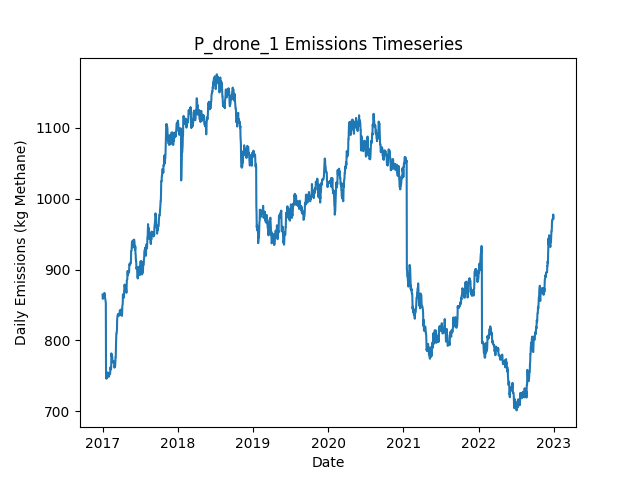

Source data for this figure (header and first rows):
Date, Daily Emissions (Kg Methane), Daily Mitigable Emissions (Kg Methane), Daily Non-Mitigable Emissions (Kg Methan…, Daily Cost ($), Active Leaks, New Leaks, Leaks Repaired, Leaks Naturally Repaired, Leaks Tagged, Daily Repair Cost ($), Daily Natural Repair Cost ($), drone Deployment Cost ($), drone Sites flagged for Follow-Up, drone Leaks tagged for repair, drone Sites Visited, drone Travel Time (Minutes), drone Survey Time (Minutes), OGI_FU Deployment Cost ($), OGI_FU Sites flagged for Follow-Up, OGI_FU Leaks tagged for repair, OGI_FU Sites Visited, OGI_FU Travel Time (Minutes), OGI_FU Survey Time (Minutes)
2017-01-01, 864.5, 658.3, 206.2, 500, 351, 356, 0, 4, 0.00000, 0.00000, 800, 500, 0, , 9, 300, 180, 0.00000, , 0, 0, 0, 0
2017-01-02, 858.6, 652.7, 205.9, 500, 350, 1, 0, 1, 0.00000, 0.00000, 200, 500, 0, , 1, 30, 20, 0.00000, , 0, 0, 0, 0
2017-01-03, 859.1, 653.1, 205.9, 500, 352, 2, 0, 0, 28, 0.00000, 0.00000, 0.00000, 1, , 0, 0, 0, 500, , 28, 1, 30, 120
2017-01-04, 859.1, 653.1, 205.9, 0.00000, 352, 1, 0, 1, 0.00000, 0.00000, 200, 0.00000, 0, , 0, 0, 0, 0.00000, , 0, 0, 0, 0
2017-01-05, 861.8, 655.8, 205.9, 0.00000, 353, 1, 0, 0, 0.00000, 0.00000, 0.00000, 0.00000, 0, , 0, 0, 0, 0.00000, , 0, 0, 0, 0
2017-01-06, 865.1, 651.4, 213.8, 0.00000, 352, 1, 0, 1, 0.00000, 0.00000, 200, 0.00000, 0, , 0, 0, 0, 0.00000, , 0, 0, 0, 0
2017-01-07, 865.6, 651.8, 213.8, 0.00000, 353, 2, 0, 1, 0.00000, 0.00000, 200, 0.00000, 0, , 0, 0, 0, 0.00000, , 0, 0, 0, 0
2017-01-08, 864.3, 651.8, 212.5, 0.00000, 353, 1, 0, 0, 0.00000, 0.00000, 0.00000, 0.00000, 0, , 0, 0, 0, 0.00000, , 0, 0, 0, 0
2017-01-09, 860.9, 649.1, 211.8, 0.00000, 351, 0, 0, 1, 0.00000, 0.00000, 200, 0.00000, 0, , 0, 0, 0, 0.00000, , 0, 0, 0, 0
2017-01-10, 866.9, 654.7, 212.2, 0.00000, 352, 2, 0, 1, 0.00000, 0.00000, 200, 0.00000, 0, , 0, 0, 0, 0.00000, , 0, 0, 0, 0
2017-01-11, 863.4, 651.6, 211.8, 0.00000, 349, 0, 0, 2, 0.00000, 0.00000, 400, 0.00000, 0, , 0, 0, 0, 0.00000, , 0, 0, 0, 0
2017-01-12, 861.6, 649.8, 211.8, 0.00000, 347, 0, 0, 2, 0.00000, 0.00000, 400, 0.00000, 0, , 0, 0, 0, 0.00000, , 0, 0, 0, 0
2017-01-13, 860.3, 649.8, 210.5, 0.00000, 347, 1, 0, 0, 0.00000, 0.00000, 0.00000, 0.00000, 0, , 0, 0, 0, 0.00000, , 0, 0, 0, 0
2017-01-14, 859.2, 648.7, 210.5, 0.00000, 347, 1, 0, 1, 0.00000, 0.00000, 200, 0.00000, 0, , 0, 0, 0, 0.00000, , 0, 0, 0, 0
2017-01-15, 857.2, 648.7, 208.5, 0.00000, 346, 0, 0, 0, 0.00000, 0.00000, 0.00000, 0.00000, 0, , 0, 0, 0, 0.00000, , 0, 0, 0, 0
2017-01-16, 855, 646.4, 208.5, 0.00000, 346, 2, 0, 2, 0.00000, 0.00000, 400, 0.00000, 0, , 0, 0, 0, 0.00000, , 0, 0, 0, 0
2017-01-17, 852.3, 643.8, 208.5, 0.00000, 345, 0, 0, 1, 0.00000, 0.00000, 200, 0.00000, 0, , 0, 0, 0, 0.00000, , 0, 0, 0, 0
2017-01-18, 746.1, 537.2, 209, 5000, 319, 1, 25, 2, 0.00000, 5000, 400, 0.00000, 0, , 0, 0, 0, 0.00000, , 0, 0, 0, 0
2017-01-19, 746.1, 537.2, 209, 0.00000, 319, 0, 0, 0, 0.00000, 0.00000, 0.00000, 0.00000, 0, , 0, 0, 0, 0.00000, , 0, 0, 0, 0
2017-01-20, 748.1, 537.2, 210.9, 0.00000, 320, 1, 0, 0, 0.00000, 0.00000, 0.00000, 0.00000, 0, , 0, 0, 0, 0.00000, , 0, 0, 0, 0
2017-01-21, 747.2, 536.5, 210.7, 0.00000, 317, 0, 0, 2, 0.00000, 0.00000, 400, 0.00000, 0, , 0, 0, 0, 0.00000, , 0, 0, 0, 0
2017-01-22, 746.1, 534.9, 211.2, 0.00000, 317, 1, 0, 1, 0.00000, 0.00000, 200, 0.00000, 0, , 0, 0, 0, 0.00000, , 0, 0, 0, 0
2017-01-23, 751, 537.8, 213.1, 0.00000, 320, 3, 0, 0, 0.00000, 0.00000, 0.00000, 0.00000, 0, , 0, 0, 0, 0.00000, , 0, 0, 0, 0
2017-01-24, 750.3, 535.2, 215.1, 0.00000, 320, 1, 0, 1, 0.00000, 0.00000, 200, 0.00000, 0, , 0, 0, 0, 0.00000, , 0, 0, 0, 0
2017-01-25, 754.3, 539.2, 215.1, 0.00000, 320, 1, 0, 1, 0.00000, 0.00000, 200, 0.00000, 0, , 0, 0, 0, 0.00000, , 0, 0, 0, 0
2017-01-26, 751.6, 536.5, 215.1, 0.00000, 319, 0, 0, 1, 0.00000, 0.00000, 200, 0.00000, 0, , 0, 0, 0, 0.00000, , 0, 0, 0, 0
2017-01-27, 751.6, 536.5, 215.1, 0.00000, 319, 0, 0, 0, 0.00000, 0.00000, 0.00000, 0.00000, 0, , 0, 0, 0, 0.00000, , 0, 0, 0, 0
2017-01-28, 754.3, 539.2, 215.1, 0.00000, 320, 1, 0, 0, 0.00000, 0.00000, 0.00000, 0.00000, 0, , 0, 0, 0, 0.00000, , 0, 0, 0, 0
2017-01-29, 754.3, 539.2, 215.1, 0.00000, 320, 0, 0, 0, 0.00000, 0.00000, 0.00000, 0.00000, 0, , 0, 0, 0, 0.00000, , 0, 0, 0, 0
2017-01-30, 750.1, 536.5, 213.6, 0.00000, 319, 1, 0, 1, 0.00000, 0.00000, 200, 0.00000, 0, , 0, 0, 0, 0.00000, , 0, 0, 0, 0
2017-01-31, 748.3, 536.7, 211.6, 0.00000, 319, 1, 0, 0, 0.00000, 0.00000, 0.00000, 0.00000, 0, , 0, 0, 0, 0.00000, , 0, 0, 0, 0
2017-02-01, 751, 539.4, 211.6, 0.00000, 320, 1, 0, 0, 0.00000, 0.00000, 0.00000, 0.00000, 0, , 0, 0, 0, 0.00000, , 0, 0, 0, 0
2017-02-02, 750.8, 539.2, 211.6, 0.00000, 319, 0, 0, 1, 0.00000, 0.00000, 200, 0.00000, 0, , 0, 0, 0, 0.00000, , 0, 0, 0, 0
2017-02-03, 750.8, 539.2, 211.6, 0.00000, 319, 1, 0, 1, 0.00000, 0.00000, 200, 0.00000, 0, , 0, 0, 0, 0.00000, , 0, 0, 0, 0
2017-02-04, 752.8, 539.2, 213.6, 0.00000, 320, 1, 0, 0, 0.00000, 0.00000, 0.00000, 0.00000, 0, , 0, 0, 0, 0.00000, , 0, 0, 0, 0
2017-02-05, 752.5, 539, 213.6, 0.00000, 319, 0, 0, 1, 0.00000, 0.00000, 200, 0.00000, 0, , 0, 0, 0, 0.00000, , 0, 0, 0, 0
2017-02-06, 753.9, 540.3, 213.6, 0.00000, 320, 2, 0, 1, 0.00000, 0.00000, 200, 0.00000, 0, , 0, 0, 0, 0.00000, , 0, 0, 0, 0
2017-02-07, 753.2, 537.6, 215.6, 0.00000, 320, 1, 0, 1, 0.00000, 0.00000, 200, 0.00000, 0, , 0, 0, 0, 0.00000, , 0, 0, 0, 0
2017-02-08, 761.7, 545.9, 215.8, 0.00000, 325, 5, 0, 0, 0.00000, 0.00000, 0.00000, 0.00000, 0, , 0, 0, 0, 0.00000, , 0, 0, 0, 0
2017-02-09, 762.1, 545.9, 216.2, 0.00000, 326, 1, 0, 0, 0.00000, 0.00000, 0.00000, 0.00000, 0, , 0, 0, 0, 0.00000, , 0, 0, 0, 0
2017-02-10, 759.4, 543.2, 216.2, 0.00000, 325, 0, 0, 1, 0.00000, 0.00000, 200, 0.00000, 0, , 0, 0, 0, 0.00000, , 0, 0, 0, 0
2017-02-11, 758.8, 543.2, 215.6, 0.00000, 324, 0, 0, 0, 0.00000, 0.00000, 0.00000, 0.00000, 0, , 0, 0, 0, 0.00000, , 0, 0, 0, 0
2017-02-12, 762.3, 545.7, 216.7, 0.00000, 326, 3, 0, 1, 0.00000, 0.00000, 200, 0.00000, 0, , 0, 0, 0, 0.00000, , 0, 0, 0, 0
2017-02-13, 781.6, 556.6, 224.9, 0.00000, 329, 3, 0, 0, 0.00000, 0.00000, 0.00000, 0.00000, 0, , 0, 0, 0, 0.00000, , 0, 0, 0, 0
2017-02-14, 777.1, 554.2, 223, 0.00000, 328, 1, 0, 1, 0.00000, 0.00000, 200, 0.00000, 0, , 0, 0, 0, 0.00000, , 0, 0, 0, 0
2017-02-15, 777.1, 554.2, 223, 0.00000, 328, 0, 0, 0, 0.00000, 0.00000, 0.00000, 0.00000, 0, , 0, 0, 0, 0.00000, , 0, 0, 0, 0
2017-02-16, 778.7, 555.7, 223, 0.00000, 329, 1, 0, 0, 0.00000, 0.00000, 0.00000, 0.00000, 0, , 0, 0, 0, 0.00000, , 0, 0, 0, 0
2017-02-17, 776.7, 555.7, 221, 0.00000, 328, 1, 0, 1, 0.00000, 0.00000, 200, 0.00000, 0, , 0, 0, 0, 0.00000, , 0, 0, 0, 0
2017-02-18, 772.1, 553, 219, 0.00000, 326, 0, 0, 1, 0.00000, 0.00000, 200, 0.00000, 0, , 0, 0, 0, 0.00000, , 0, 0, 0, 0
2017-02-19, 771.4, 553, 218.3, 0.00000, 324, 0, 0, 0, 0.00000, 0.00000, 0.00000, 0.00000, 0, , 0, 0, 0, 0.00000, , 0, 0, 0, 0
2017-02-20, 768.7, 550.4, 218.3, 0.00000, 323, 1, 0, 1, 0.00000, 0.00000, 200, 0.00000, 0, , 0, 0, 0, 0.00000, , 0, 0, 0, 0
2017-02-21, 768.7, 550.4, 218.3, 0.00000, 323, 0, 0, 0, 0.00000, 0.00000, 0.00000, 0.00000, 0, , 0, 0, 0, 0.00000, , 0, 0, 0, 0
2017-02-22, 768.7, 550.4, 218.3, 0.00000, 323, 0, 0, 0, 0.00000, 0.00000, 0.00000, 0.00000, 0, , 0, 0, 0, 0.00000, , 0, 0, 0, 0
2017-02-23, 770.7, 550.4, 220.3, 0.00000, 324, 1, 0, 0, 0.00000, 0.00000, 0.00000, 0.00000, 0, , 0, 0, 0, 0.00000, , 0, 0, 0, 0
2017-02-24, 768.4, 548.1, 220.3, 0.00000, 324, 2, 0, 2, 0.00000, 0.00000, 400, 0.00000, 0, , 0, 0, 0, 0.00000, , 0, 0, 0, 0
2017-02-25, 768, 547.7, 220.3, 0.00000, 323, 0, 0, 1, 0.00000, 0.00000, 200, 0.00000, 0, , 0, 0, 0, 0.00000, , 0, 0, 0, 0
2017-02-26, 768.5, 550.4, 218.1, 0.00000, 322, 1, 0, 0, 0.00000, 0.00000, 0.00000, 0.00000, 0, , 0, 0, 0, 0.00000, , 0, 0, 0, 0
2017-02-27, 765.8, 547.7, 218.1, 0.00000, 321, 0, 0, 1, 0.00000, 0.00000, 200, 0.00000, 0, , 0, 0, 0, 0.00000, , 0, 0, 0, 0
2017-02-28, 761.3, 543.2, 218.1, 0.00000, 320, 1, 0, 2, 0.00000, 0.00000, 400, 0.00000, 0, , 0, 0, 0, 0.00000, , 0, 0, 0, 0
2017-03-01, 763.3, 543.2, 220.1, 0.00000, 321, 1, 0, 0, 0.00000, 0.00000, 0.00000, 0.00000, 0, , 0, 0, 0, 0.00000, , 0, 0, 0, 0
... 2,131 more rows
